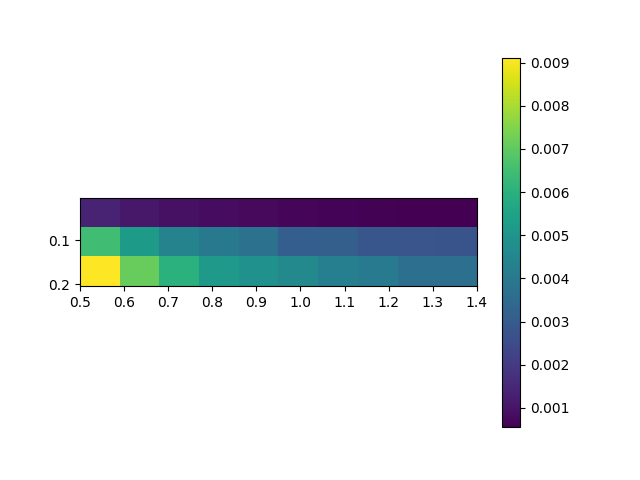

The data file committed next to this chart (first rows):
, 0.5, 0.6, 0.7, 0.7999999999999999, 0.8999999999999999, 0.9999999999999999, 1.0999999999999999, 1.1999999999999997, 1.2999999999999998, 1.4
0.005, 0.001416, 0.001114, 0.0009526, 0.0008272, 0.0007664, 0.000693, 0.0006495, 0.0006182, 0.000552, 0.0005792
0.105, 0.006485, 0.005207, 0.004387, 0.00401, 0.00378, 0.003123, 0.003144, 0.002853, 0.002796, 0.002769
0.205, 0.009117, 0.007114, 0.006009, 0.00519, 0.004875, 0.004598, 0.004246, 0.004087, 0.003672, 0.003664
